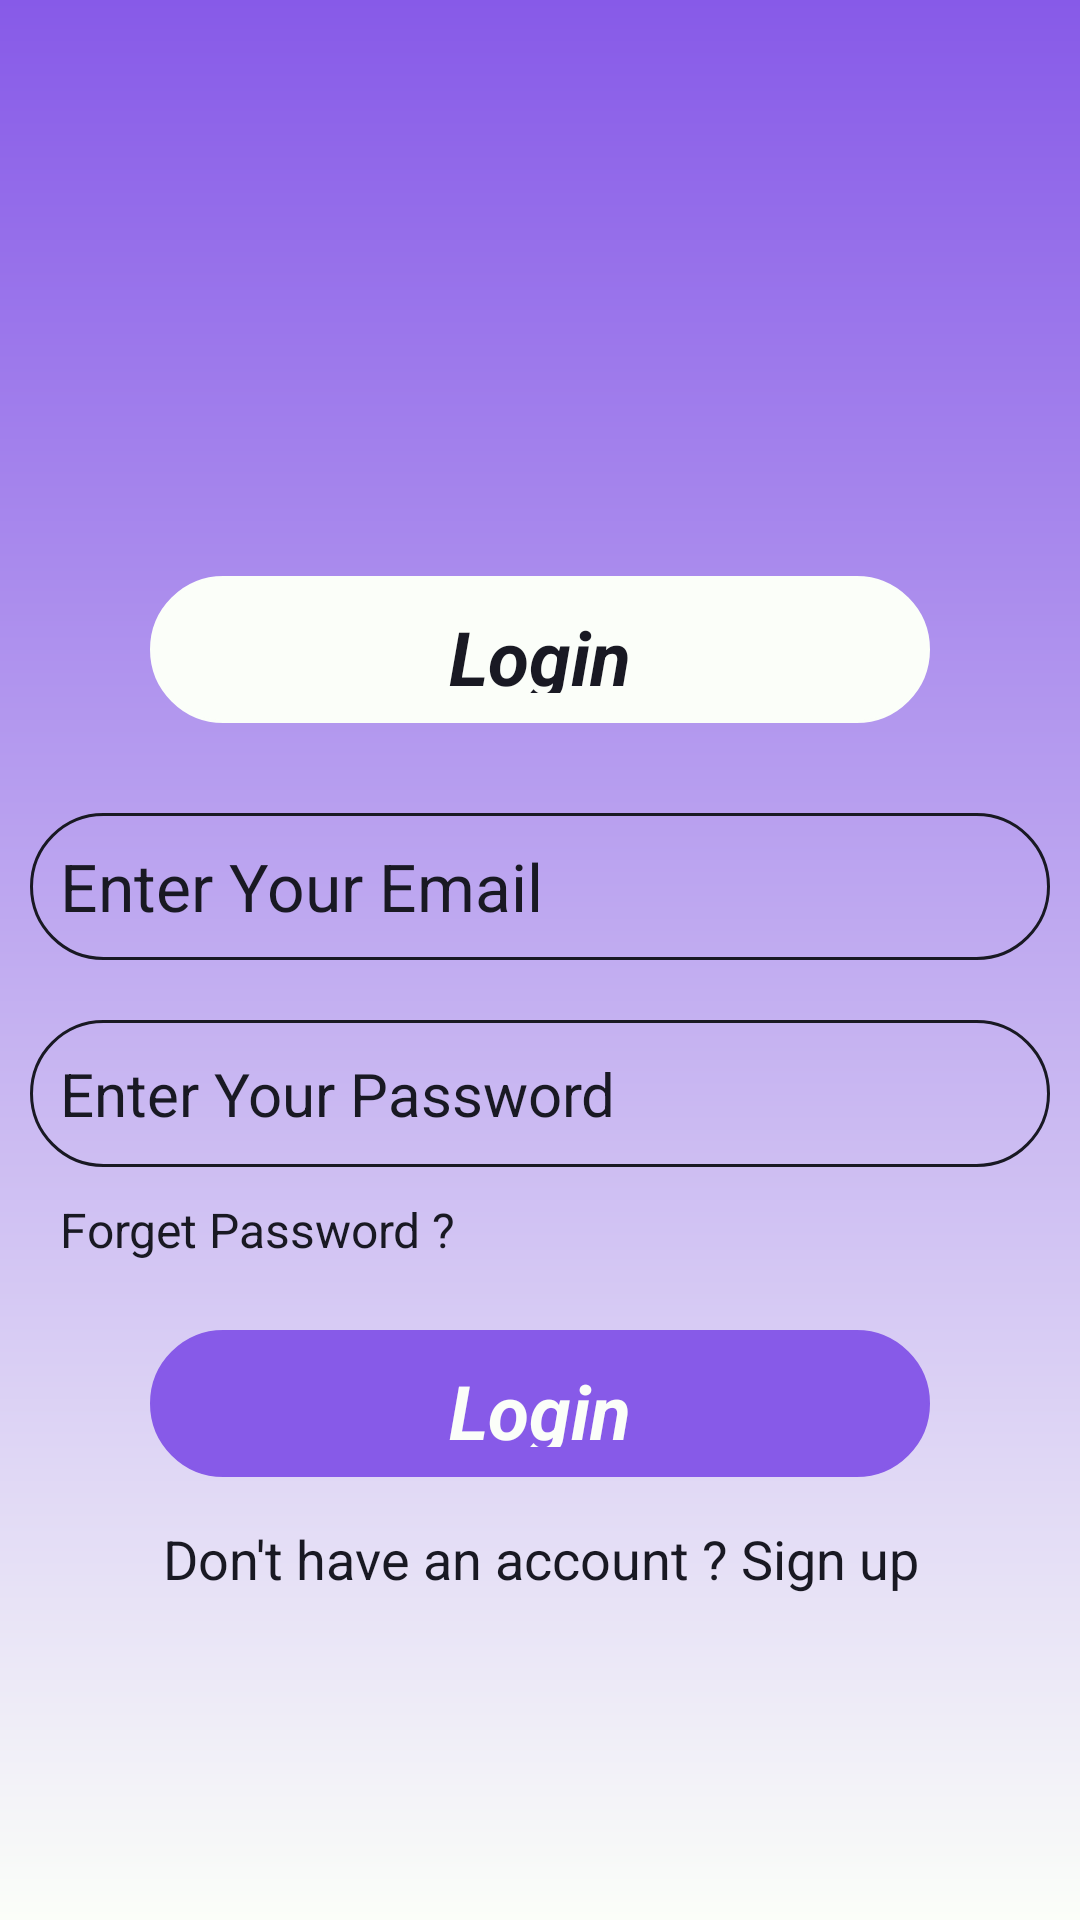

Write the Android layout XML for this screen, with the resource values it uses.
<!-- AndroidManifest.xml: application theme Theme.CareerCraft -->
<!-- res/layout/activity_login.xml -->
<?xml version="1.0" encoding="utf-8"?>
<LinearLayout xmlns:android="http://schemas.android.com/apk/res/android"
    xmlns:app="http://schemas.android.com/apk/res-auto"
    xmlns:tools="http://schemas.android.com/tools"
    android:id="@+id/main"
    android:layout_width="match_parent"
    android:layout_height="match_parent"
    android:layout_weight="10"
    android:weightSum="10"
    android:background="@drawable/button_background"
    android:orientation="vertical"
    tools:context=".Activities.LoginActivity">
    <RelativeLayout
        android:layout_width="match_parent"
        android:layout_height="0dp"
        android:layout_weight="3"
        >
        <ImageView
            android:layout_width="150dp"
            android:layout_height="150dp"
            android:src="@drawable/baseline_account_circle_24"
            android:layout_centerHorizontal="true"
            android:layout_alignParentBottom="true"
            >
        </ImageView>
    </RelativeLayout>
    <LinearLayout
        android:layout_width="match_parent"
        android:layout_height="0dp"
        android:layout_weight="6"
        android:weightSum="6"
        android:orientation="vertical"
        >
        <TextView
            android:layout_width="match_parent"
            android:layout_height="0dp"
            android:layout_weight="1"
            android:text="Login"
            android:textAlignment="center"
            android:textColor="#191923"
            android:textSize="25dp"
            android:textStyle="bold|italic"
            android:layout_marginLeft="50dp"
            android:layout_marginRight="50dp"
            android:layout_marginBottom="20dp"
            android:backgroundTint="#fbfef9"
            android:padding="10dp"
            android:background="@drawable/rounded_corner"
            >
        </TextView>
        <EditText
            android:layout_width="match_parent"
            android:layout_height="0dp"
            android:layout_weight="1"
            android:hint="Enter Your Email"
            android:background="@drawable/rounded_corner"
            android:layout_margin="10dp"
            android:inputType="textEmailAddress"
            android:padding="10dp"
            android:id="@+id/loginEmail"
            android:textColor="#191923"
            android:textColorHint="#191923"
            android:textSize="22dp"
            >
        </EditText>
        <EditText
            android:layout_width="match_parent"
            android:layout_height="0dp"
            android:layout_weight="1"
            android:hint="Enter Your Password"
            android:background="@drawable/rounded_corner"
            android:layout_margin="10dp"
            android:padding="10dp"
            android:inputType="textPassword"
            android:id="@+id/loginPass"
            android:textColor="#191923"
            android:textColorHint="#191923"
            android:textSize="20dp"
            >
        </EditText>
        <TextView
            android:layout_width="match_parent"
            android:layout_height="0dp"
            android:layout_weight="0.5"
            android:text="Forget Password ?"
            android:textSize="16dp"
            android:id="@+id/btnForget"
            android:textColor="#191923"
            android:layout_marginLeft="20dp"
            >
        </TextView>
        <TextView
            android:layout_width="match_parent"
            android:layout_height="0dp"
            android:layout_weight="1"
            android:text="Login"
            android:textAlignment="center"
            android:textColor="#fbfef9"
            android:textSize="25dp"
            android:textStyle="bold|italic"
            android:layout_marginLeft="50dp"
            android:layout_marginRight="50dp"
            android:layout_marginTop="20dp"
            android:backgroundTint="#875ae8"
            android:padding="10dp"
            android:id="@+id/btnLogin"
            android:background="@drawable/rounded_corner"
            >
        </TextView>
        <TextView
            android:layout_width="match_parent"
            android:layout_height="0dp"
            android:layout_weight="1"
            android:text="Don't have an account ? Sign up"
            android:textAlignment="center"
            android:textSize="18dp"
            android:textColor="#191923"
            android:padding="10dp"
            android:id="@+id/btnSignup"
            android:layout_margin="5dp">
        </TextView>
    </LinearLayout>

</LinearLayout>
<!-- resources referenced by this layout -->
<resources>
  <!-- drawable button_background (drawable) -->
  <?xml version="1.0" encoding="utf-8"?>
  <shape xmlns:android="http://schemas.android.com/apk/res/android">
      <gradient android:type="linear" android:angle="100"
          android:startColor="#875ae8" android:endColor="#fbfef9">
      </gradient>
  </shape>
  <!-- drawable rounded_corner (drawable) -->
  <?xml version="1.0" encoding="utf-8"?>
  <shape xmlns:android="http://schemas.android.com/apk/res/android"
      android:shape="rectangle"
      >
      <corners android:radius="25dp">
      </corners>
      <stroke android:width="1dip" android:color="#191923">
      </stroke>
  
  </shape>
  <style name="Theme.CareerCraft" parent="Base.Theme.CareerCraft" />
  <style name="Base.Theme.CareerCraft" parent="Theme.Material3.DayNight.NoActionBar">
          
          
      </style>
</resources>
